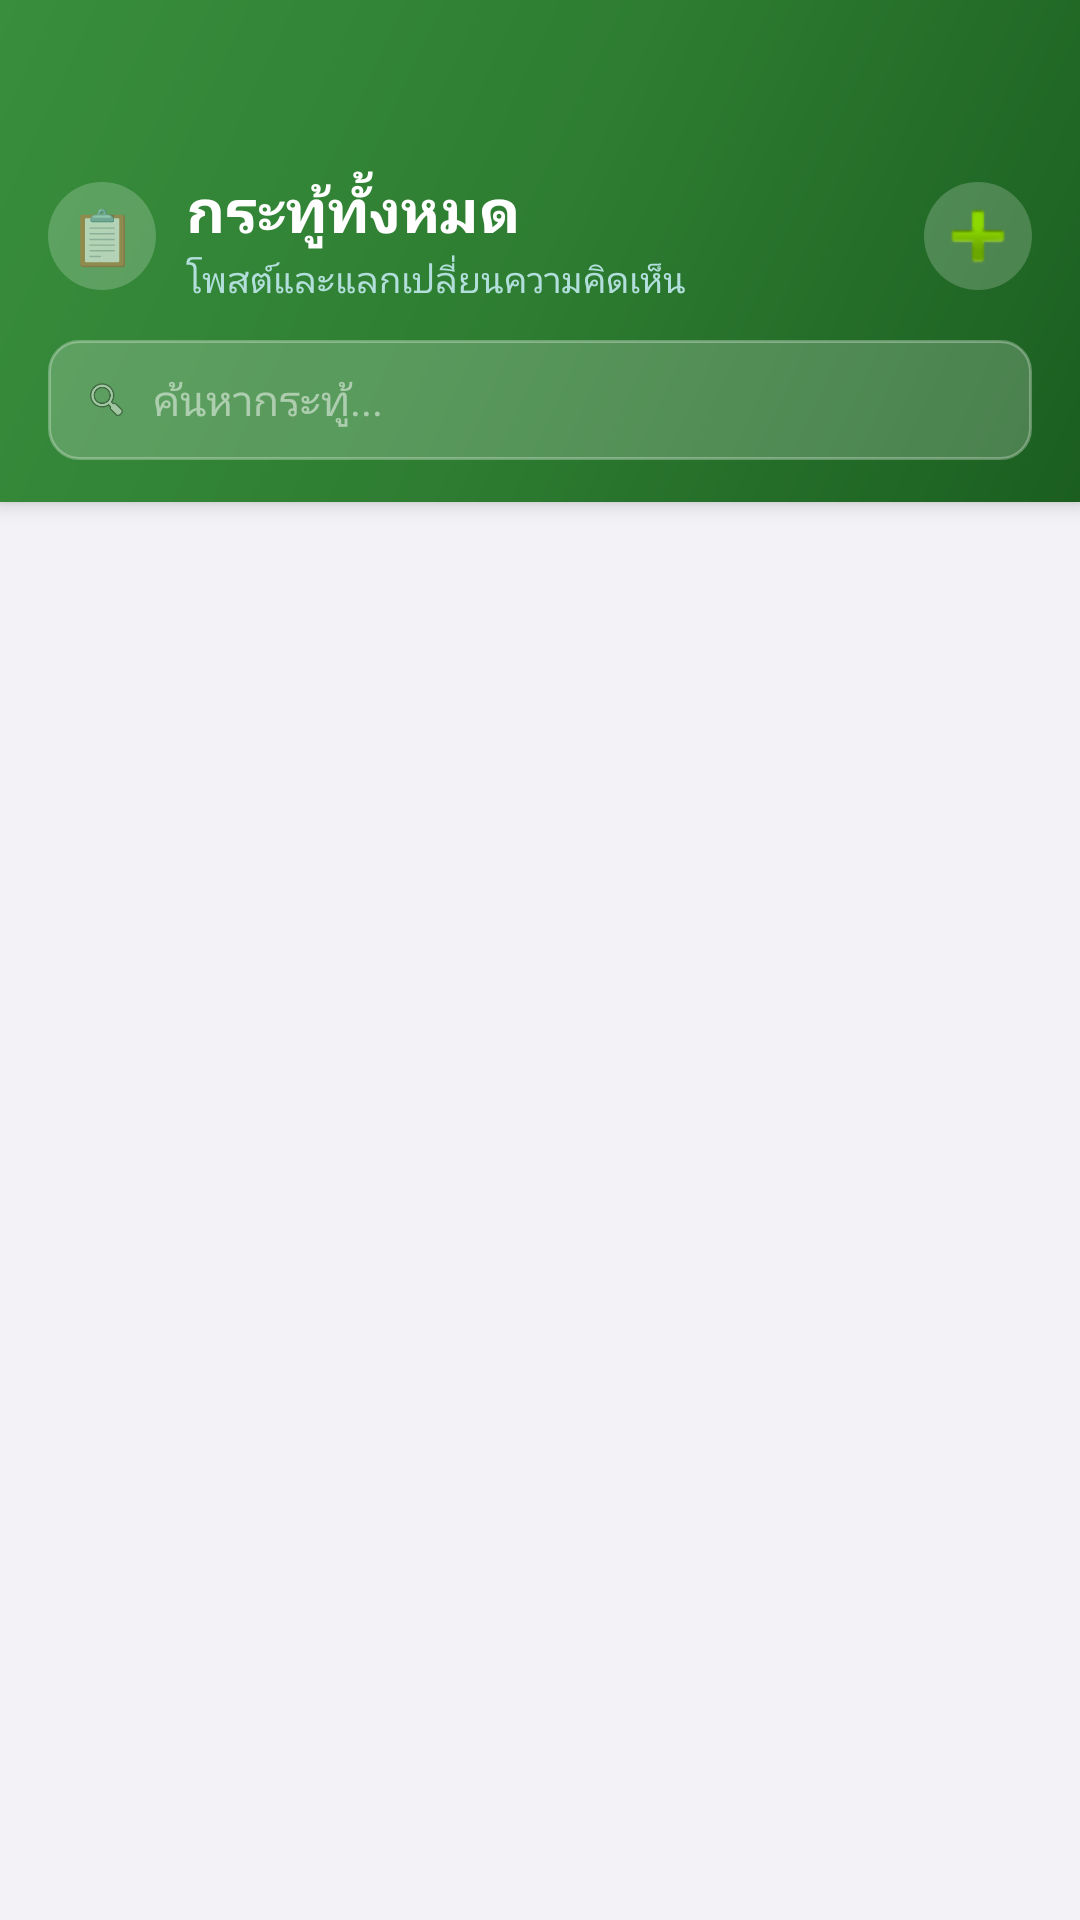

Reconstruct the res/layout file that produces this screen, plus the resources it refers to.
<!-- AndroidManifest.xml: application theme Theme.KUConnect -->
<!-- res/layout/fragment_posts.xml -->
<?xml version="1.0" encoding="utf-8"?>
<androidx.constraintlayout.widget.ConstraintLayout
        xmlns:android="http://schemas.android.com/apk/res/android"
        xmlns:app="http://schemas.android.com/apk/res-auto"
        android:layout_width="match_parent"
        android:layout_height="match_parent"
        android:background="@color/ios_background">

    <LinearLayout
            android:id="@+id/topBar"
            android:layout_width="0dp"
            android:layout_height="wrap_content"
            android:orientation="vertical"
            android:background="@drawable/bg_feed_header"
            android:paddingStart="@dimen/spacing_md"
            android:paddingEnd="@dimen/spacing_md"
            android:paddingTop="56dp"
            android:paddingBottom="14dp"
            android:elevation="4dp"
            app:layout_constraintTop_toTopOf="parent"
            app:layout_constraintStart_toStartOf="parent"
            app:layout_constraintEnd_toEndOf="parent">

        <LinearLayout
                android:layout_width="match_parent"
                android:layout_height="wrap_content"
                android:orientation="horizontal"
                android:gravity="center_vertical">

            <TextView
                    android:layout_width="36dp"
                    android:layout_height="36dp"
                    android:gravity="center"
                    android:text="📋"
                    android:textSize="18sp"
                    android:background="@drawable/bg_logo_chip"
                    android:layout_marginEnd="10dp" />

            <LinearLayout
                    android:layout_width="0dp"
                    android:layout_height="wrap_content"
                    android:layout_weight="1"
                    android:orientation="vertical">

                <TextView
                        android:layout_width="wrap_content"
                        android:layout_height="wrap_content"
                        android:text="กระทู้ทั้งหมด"
                        android:textSize="20sp"
                        android:textColor="#FFFFFF"
                        android:textStyle="bold"
                        android:fontFamily="sans-serif-medium" />

                <TextView
                        android:layout_width="wrap_content"
                        android:layout_height="wrap_content"
                        android:text="โพสต์และแลกเปลี่ยนความคิดเห็น"
                        android:textSize="12sp"
                        android:textColor="#B2DFDB"
                        android:layout_marginTop="1dp" />
            </LinearLayout>

            
            <ImageButton
                    android:id="@+id/btnAddPost"
                    android:layout_width="36dp"
                    android:layout_height="36dp"
                    android:background="@drawable/bg_logo_chip"
                    android:src="@android:drawable/ic_input_add"
                    android:contentDescription="Add post"
                    android:padding="6dp" />
        </LinearLayout>

        <LinearLayout
                android:layout_width="match_parent"
                android:layout_height="40dp"
                android:background="@drawable/bg_search_glass"
                android:orientation="horizontal"
                android:gravity="center_vertical"
                android:paddingStart="12dp"
                android:paddingEnd="12dp"
                android:layout_marginTop="12dp">

            <ImageView
                    android:layout_width="15dp"
                    android:layout_height="15dp"
                    android:src="@android:drawable/ic_menu_search"
                    android:contentDescription="Search"
                    android:alpha="0.7" />

            <EditText
                    android:id="@+id/etSearch"
                    android:layout_width="match_parent"
                    android:layout_height="match_parent"
                    android:background="@null"
                    android:hint="ค้นหากระทู้..."
                    android:textSize="14sp"
                    android:textColor="#FFFFFF"
                    android:textColorHint="#80FFFFFF"
                    android:paddingStart="8dp"
                    android:imeOptions="actionSearch"
                    android:inputType="text"
                    android:singleLine="true" />
        </LinearLayout>
    </LinearLayout>

    <androidx.recyclerview.widget.RecyclerView
            android:id="@+id/rvPosts"
            android:layout_width="0dp"
            android:layout_height="0dp"
            android:paddingStart="@dimen/spacing_md"
            android:paddingEnd="@dimen/spacing_md"
            android:paddingTop="@dimen/spacing_sm"
            android:paddingBottom="@dimen/spacing_md"
            android:clipToPadding="false"
            app:layout_constraintTop_toBottomOf="@+id/topBar"
            app:layout_constraintBottom_toBottomOf="parent"
            app:layout_constraintStart_toStartOf="parent"
            app:layout_constraintEnd_toEndOf="parent" />

    <LinearLayout
            android:id="@+id/layoutEmpty"
            android:layout_width="wrap_content"
            android:layout_height="wrap_content"
            android:orientation="vertical"
            android:gravity="center"
            android:visibility="gone"
            app:layout_constraintTop_toBottomOf="@+id/topBar"
            app:layout_constraintBottom_toBottomOf="parent"
            app:layout_constraintStart_toStartOf="parent"
            app:layout_constraintEnd_toEndOf="parent">

        <TextView
                android:layout_width="wrap_content"
                android:layout_height="wrap_content"
                android:text="📝"
                android:textSize="48sp" />

        <TextView
                android:layout_width="wrap_content"
                android:layout_height="wrap_content"
                android:text="ยังไม่มีโพสต์"
                android:textSize="16sp"
                android:textColor="@color/ios_label"
                android:textStyle="bold"
                android:layout_marginTop="8dp" />

        <TextView
                android:layout_width="wrap_content"
                android:layout_height="wrap_content"
                android:text="ไปสร้างกระทู้แรกของคุณได้เลย!"
                android:textSize="14sp"
                android:textColor="@color/ios_secondary_label"
                android:layout_marginTop="4dp" />
    </LinearLayout>

    <ProgressBar
            android:id="@+id/progressBar"
            android:layout_width="wrap_content"
            android:layout_height="wrap_content"
            android:visibility="gone"
            android:indeterminateTint="@color/ku_green"
            app:layout_constraintTop_toTopOf="parent"
            app:layout_constraintBottom_toBottomOf="parent"
            app:layout_constraintStart_toStartOf="parent"
            app:layout_constraintEnd_toEndOf="parent" />

</androidx.constraintlayout.widget.ConstraintLayout>
<!-- resources referenced by this layout -->
<resources>
  <color name="ios_background">#F2F2F7</color>
  <color name="ios_label">#000000</color>
  <color name="ios_secondary_label">#636366</color>
  <color name="ku_green">#1B5E20</color>
  <dimen name="spacing_md">16dp</dimen>
  <dimen name="spacing_sm">8dp</dimen>
  <!-- drawable bg_feed_header (drawable) -->
  <?xml version="1.0" encoding="utf-8"?>
  <shape xmlns:android="http://schemas.android.com/apk/res/android"
         android:shape="rectangle">
      <gradient
              android:type="linear"
              android:angle="135"
              android:startColor="#1B5E20"
              android:centerColor="#2E7D32"
              android:endColor="#388E3C" />
  </shape>
  <!-- drawable bg_logo_chip (drawable) -->
  <?xml version="1.0" encoding="utf-8"?>
  <shape xmlns:android="http://schemas.android.com/apk/res/android"
         android:shape="oval">
      <solid android:color="#33FFFFFF" />
  </shape>
  <!-- drawable bg_search_glass (drawable) -->
  <?xml version="1.0" encoding="utf-8"?>
  <shape xmlns:android="http://schemas.android.com/apk/res/android"
         android:shape="rectangle">
      <solid android:color="#33FFFFFF" />
      <corners android:radius="10dp" />
      <stroke android:width="1dp" android:color="#4DFFFFFF" />
  </shape>
  <style name="Theme.KUConnect" parent="Theme.MaterialComponents.Light.NoActionBar">
          <item name="colorPrimary">@color/ku_green</item>
          <item name="colorPrimaryVariant">@color/ku_green_light</item>
          <item name="colorOnPrimary">@color/white</item>
          <item name="colorSecondary">@color/ios_blue</item>
          <item name="colorSurface">@color/ios_surface</item>
          <item name="android:colorBackground">@color/ios_background</item>
          <item name="android:windowBackground">@color/ios_background</item>
          <item name="android:statusBarColor">@color/ku_green</item>
          <item name="android:navigationBarColor">@color/ios_surface</item>
          <item name="android:fontFamily">sans-serif</item>
          <item name="materialAlertDialogTheme">@style/AlertDialogTheme</item>
      </style>
  <color name="ku_green_light">#4CAF50</color>
  <color name="white">#FFFFFF</color>
  <color name="ios_blue">#007AFF</color>
  <color name="ios_surface">#FFFFFF</color>
  <style name="AlertDialogTheme" parent="ThemeOverlay.MaterialComponents.Dialog.Alert">
          <item name="colorPrimary">@color/ku_green</item>
      </style>
</resources>
